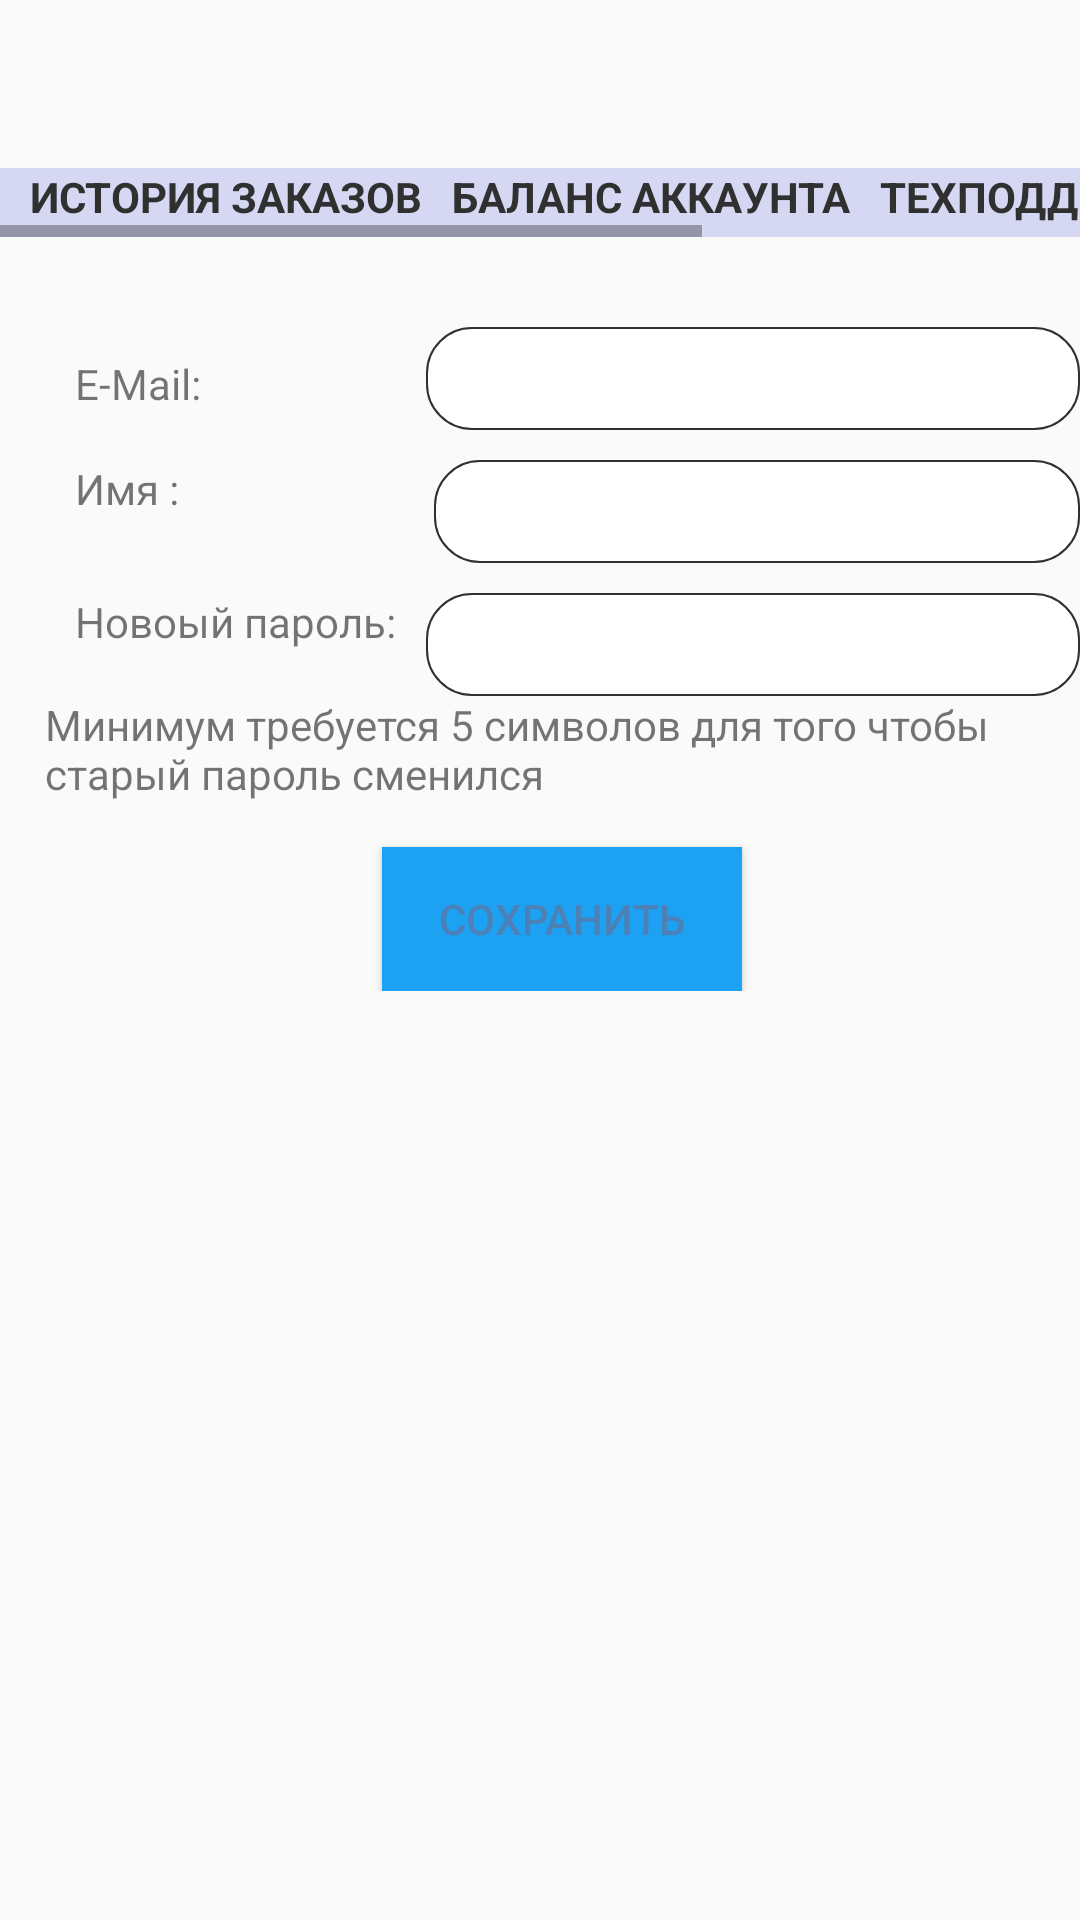

Produce the Android XML layout that renders to this screen, including the resource entries it uses.
<!-- AndroidManifest.xml: application theme Theme.AppCompat.Light.NoActionBar -->
<!-- res/layout/setting.xml -->
<?xml version="1.0" encoding="utf-8"?>
<LinearLayout xmlns:android="http://schemas.android.com/apk/res/android"
    android:orientation="vertical"
    android:layout_width="match_parent"
    android:layout_height="match_parent">
    <HorizontalScrollView
        android:id="@+id/scroll_for_screen"
        android:layout_width="wrap_content"
        android:layout_height="wrap_content"
        android:layout_marginTop="?attr/actionBarSize">
        <LinearLayout
            android:theme="@style/Header_bar"
            android:orientation="horizontal"
            android:layout_width="wrap_content"
            android:layout_height="wrap_content">
            <TextView
                android:textStyle="bold"
                android:textColor="@color/bottom_icon"
                android:id="@+id/orders"
                android:layout_width="wrap_content"
                android:layout_height="23dp"
                android:layout_marginLeft="10dp"
                android:text="@string/history_order"/>
            <TextView
                android:textStyle="bold"
                android:textColor="@color/bottom_icon"
                android:id="@+id/balance"
                android:layout_width="wrap_content"
                android:layout_height="23dp"
                android:layout_marginLeft="10dp"
                android:text="@string/history_money"/>
            <TextView
                android:textStyle="bold"
                android:textColor="@color/bottom_icon"
                android:id="@+id/support"
                android:layout_width="wrap_content"
                android:layout_height="23dp"
                android:layout_marginLeft="10dp"
                android:text="@string/support"/>
            <TextView
                android:textStyle="bold"
                android:textColor="@color/bottom_icon"
                android:id="@+id/change"
                android:layout_width="wrap_content"
                android:layout_height="23dp"
                android:layout_marginLeft="10dp"
                android:text="@string/change"/>
        </LinearLayout>
    </HorizontalScrollView>
    <ScrollView
        android:id="@+id/scrollView"
        android:layout_width="match_parent"
        android:layout_height="wrap_content">
        <TableLayout
            android:gravity="center"
            android:id="@+id/tableLayout"
            android:visibility="visible"
            android:layout_width="match_parent"
            android:layout_height="wrap_content"
            android:layout_marginLeft="10dp"
            android:layout_marginTop="10dp"/>
    </ScrollView>
    <LinearLayout
        android:orientation="vertical"
        android:id="@+id/izminit"
        android:layout_width="match_parent"
        android:layout_height="wrap_content"
        android:layout_marginLeft="15dp"
        android:layout_marginTop="20dp">
        <LinearLayout
            android:orientation="horizontal"
            android:layout_width="match_parent"
            android:layout_height="wrap_content">
            <TextView
                android:layout_width="wrap_content"
                android:layout_height="wrap_content"
                android:layout_marginLeft="10dp"
                android:text="@string/login"/>
            <EditText
                android:textColor="@color/bottom_icon"
                android:id="@+id/email"
                android:background="@drawable/edit_style"
                android:padding="5dp"
                android:layout_width="match_parent"
                android:layout_height="wrap_content"
                android:layout_marginLeft="75dp"
                android:ems="10"
                android:layout_weight="1"/>
        </LinearLayout>
        <LinearLayout
            android:orientation="horizontal"
            android:layout_width="match_parent"
            android:layout_height="wrap_content"
            android:layout_marginLeft="10dp"
            android:layout_marginTop="10dp">
            <TextView
                android:layout_width="wrap_content"
                android:layout_height="match_parent"
                android:text="@string/approve_pass"/>
            <EditText
                android:textColor="@color/bottom_icon"
                android:id="@+id/name"
                android:background="@drawable/edit_style"
                android:padding="5dp"
                android:layout_width="226dp"
                android:layout_height="wrap_content"
                android:layout_marginLeft="10dp"
                android:ems="10"
                android:layout_weight="1"
                android:layout_marginStart="85dp"/>
        </LinearLayout>
        <LinearLayout
            android:orientation="horizontal"
            android:layout_width="match_parent"
            android:layout_height="wrap_content"
            android:layout_marginLeft="10dp"
            android:layout_marginTop="10dp">
            <TextView
                android:layout_width="wrap_content"
                android:layout_height="match_parent"
                android:text="@string/new_pass"/>
            <EditText
                android:textColor="@color/bottom_icon"
                android:id="@+id/pass"
                android:background="@drawable/edit_style"
                android:padding="5dp"
                android:layout_width="match_parent"
                android:layout_height="wrap_content"
                android:layout_marginLeft="10dp"
                android:ems="10"
                android:layout_weight="1"
                android:inputType="textPassword"/>
        </LinearLayout>
        <TextView
            android:layout_width="wrap_content"
            android:layout_height="match_parent"
            android:text="@string/fors"/>
        <Button
            android:textColor="@color/product_items"
            android:layout_gravity="center"
            android:id="@+id/save"
            android:background="@color/button"
            android:layout_width="120dp"
            android:layout_height="wrap_content"
            android:layout_marginTop="15dp"
            android:text="@string/save"/>
    </LinearLayout>
</LinearLayout>
<!-- resources referenced by this layout -->
<resources>
  <color name="bottom_icon">#303030</color>
  <color name="button">#1da1f3</color>
  <color name="product_items">#4b81b7</color>
  <!-- drawable edit_style (drawable) -->
  <?xml version="1.0" encoding="utf-8"?>
  <shape xmlns:android="http://schemas.android.com/apk/res/android"
      android:padding="10dp"
      android:shape="rectangle">
      <solid android:color="#ffffff"/>
      <corners
          android:topLeftRadius="15dp"
          android:topRightRadius="15dp"
          android:bottomLeftRadius="15dp"
          android:bottomRightRadius="15dp"/>
      <stroke
          android:width="0.5dp"
          android:color="#303030"/>
  </shape>
  <string name="approve_pass">Имя :</string>
  <string name="change">ИЗМЕНИТЬ ПАРОЛЬ</string>
  <string name="fors">Минимум требуется 5 символов для того чтобы старый пароль сменился</string>
  <string name="history_money">БАЛАНС АККАУНТА</string>
  <string name="history_order">ИСТОРИЯ ЗАКАЗОВ</string>
  <string name="login">E-Mail:</string>
  <string name="new_pass">Новоый пароль:</string>
  <string name="save">Сохранить</string>
  <string name="support">ТЕХПОДДЕРЖКА</string>
  <style name="Header_bar" parent="">
          <item name="android:background">#d6d7f2</item>
      </style>
</resources>
